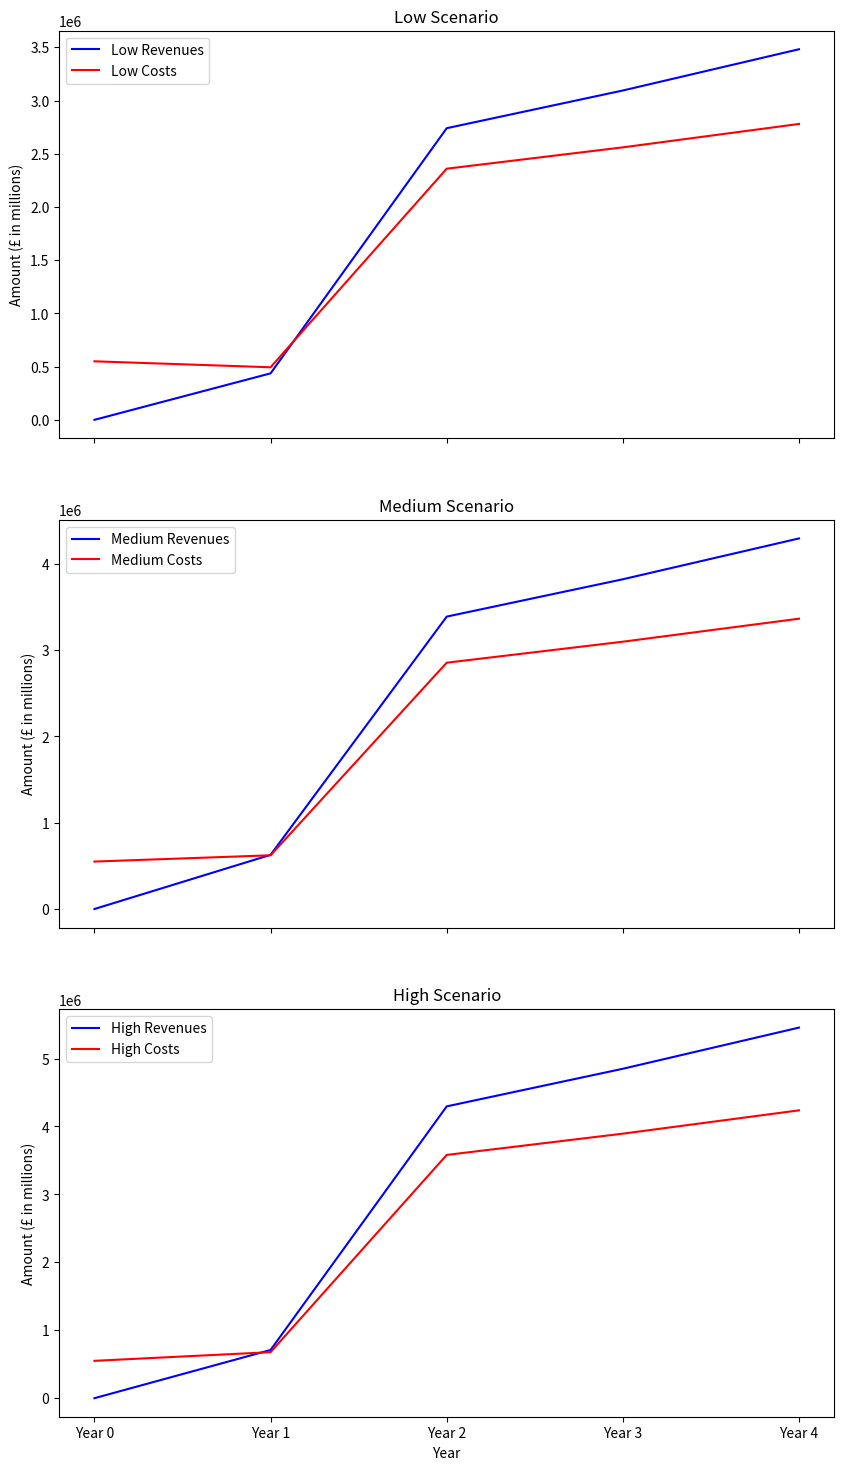

Source code (Python):
import pandas as pd
import matplotlib.pyplot as plt

# Direct Approach Parameters
salespeople_direct = 1  
compensation_per_salesperson = 100000
marketing_budget = 200000

# Revenue per project size
revenue_small_direct = 75000
revenue_medium_direct = 100000
revenue_large_direct = 150000

# Project margin
margin_direct = 0.3

# Project growth rate per year (e.g., 5% growth)
growth_rate_direct = 0.05

# Support revenue rate and period
support_rate_direct = 0.20
support_period_direct = 5

# Scenarios for Direct Approach
scenarios_direct = {
    'Low': {'small': 3, 'medium': 1, 'large': 0.5},
    'Medium': {'small': 4, 'medium': 2, 'large': 0.5},
    'High': {'small': 5, 'medium': 2, 'large': 0.5}
}

# Calculate revenues and costs for direct approach
def calculate_revenue_and_costs_direct(scenario, years=4, growth_rate=0.05, support_rate=0.20, support_period=5):
    total_compensation = salespeople_direct * compensation_per_salesperson
    revenues = []
    costs = []
    support_revenues = [0] * (years + 1)  # Initialize support revenue for each year

    for year in range(0, years + 1):  # Start from year 0
        growth_factor = (1 + growth_rate) ** year
        
        small_projects = scenario['small'] * salespeople_direct * growth_factor if year > 0 else 0
        medium_projects = scenario['medium'] * salespeople_direct * growth_factor if year > 0 else 0
        large_projects = scenario['large'] * salespeople_direct * growth_factor if year > 0 else 0
        
        revenue = (small_projects * revenue_small_direct +
                   medium_projects * revenue_medium_direct +
                   large_projects * revenue_large_direct)
        
        # Calculate support revenue from projects acquired in the current year
        support_revenue = (revenue * support_rate) / support_period
        # Add support revenue to the current and subsequent years within the support period
        for i in range(year, min(year + support_period, years + 1)):
            support_revenues[i] += support_revenue
        
        project_costs = revenue * (1 - margin_direct)
        year_costs = total_compensation + project_costs
        
        if year == 0:
            year_costs += marketing_budget
        
        revenues.append(revenue + support_revenues[year])  # Add support revenue to total revenue
        costs.append(year_costs)
    
    cumulative_revenues = pd.Series(revenues).cumsum().tolist()
    cumulative_costs = pd.Series(costs).cumsum().tolist()
    profitabilities = [r - c for r, c in zip(cumulative_revenues, cumulative_costs)]
    
    return revenues, costs, cumulative_revenues, cumulative_costs, profitabilities

# Calculate and store results for direct approach
results_direct = {}
for scenario_name, scenario in scenarios_direct.items():
    revenues, costs, cum_revenues, cum_costs, profits = calculate_revenue_and_costs_direct(
        scenario, growth_rate=growth_rate_direct, support_rate=support_rate_direct, support_period=support_period_direct)
    results_direct[scenario_name] = {
        'revenues': revenues,
        'costs': costs,
        'cumulative_revenues': cum_revenues,
        'cumulative_costs': cum_costs,
        'profitabilities': profits
    }


# Indirect Approach Parameters
salespeople_indirect = 1  
compensation_per_salesperson_indirect = 100000  
marketing_budget_indirect = 150000  

# Revenue per project size for indirect approach
revenue_small_indirect = 150000
revenue_medium_indirect = 200000
revenue_large_indirect = 300000

# Project margin for indirect approach
margin_indirect = 0.15

# Project growth rate per year (e.g., 6% growth) for indirect approach
growth_rate_indirect = 0.1

# Support revenue rate and period for indirect approach
support_rate_indirect = 0.2
support_period_indirect = 5

# Scenarios for Indirect Approach
scenarios_indirect = {
    'Low': {'small': 2, 'medium': 3, 'large': 3},
    'Medium': {'small': 3, 'medium': 4, 'large': 3},
    'High': {'small': 4, 'medium': 5, 'large': 4}
}

# Calculate revenues and costs for indirect approach
def calculate_revenue_and_costs_indirect(scenario, years=4, growth_rate=0.06, support_rate=0.18, support_period=4):
    total_compensation = salespeople_indirect * compensation_per_salesperson_indirect
    revenues = []
    costs = []
    support_revenues = [0] * (years + 1)  # Initialize support revenue for each year

    for year in range(0, years + 1):  # Start from year 0
        growth_factor = (1 + growth_rate) ** year
        
        small_projects = scenario['small'] * salespeople_indirect * growth_factor if year > 1 else 0
        medium_projects = scenario['medium'] * salespeople_indirect * growth_factor if year > 1 else 0
        large_projects = scenario['large'] * salespeople_indirect * growth_factor if year > 1 else 0
        
        revenue = (small_projects * revenue_small_indirect +
                   medium_projects * revenue_medium_indirect +
                   large_projects * revenue_large_indirect)
        
        # Calculate support revenue from projects acquired in the current year
        support_revenue = (revenue * support_rate) / support_period
        # Add support revenue to the current and subsequent years within the support period
        for i in range(year, min(year + support_period, years + 1)):
            support_revenues[i] += support_revenue
        
        project_costs = revenue * (1 - margin_indirect)
        year_costs = total_compensation + project_costs
        
        if year == 0:
            year_costs += marketing_budget_indirect
        
        revenues.append(revenue + support_revenues[year])  # Add support revenue to total revenue
        costs.append(year_costs)
    
    cumulative_revenues = pd.Series(revenues).cumsum().tolist()
    cumulative_costs = pd.Series(costs).cumsum().tolist()
    profitabilities = [r - c for r, c in zip(cumulative_revenues, cumulative_costs)]
    
    return revenues, costs, cumulative_revenues, cumulative_costs, profitabilities

# Calculate and store results for indirect approach
results_indirect = {}
for scenario_name, scenario in scenarios_indirect.items():
    revenues, costs, cum_revenues, cum_costs, profits = calculate_revenue_and_costs_indirect(
        scenario, growth_rate=growth_rate_indirect, support_rate=support_rate_indirect, support_period=support_period_indirect)
    results_indirect[scenario_name] = {
        'revenues': revenues,
        'costs': costs,
        'cumulative_revenues': cum_revenues,
        'cumulative_costs': cum_costs,
        'profitabilities': profits
    }


# Combine the results
combined_results = {}
for scenario_name in scenarios_direct.keys():  # Using direct approach scenarios as the key
    combined_results[scenario_name] = {
        'revenues': [d + i for d, i in zip(results_direct[scenario_name]['revenues'], results_indirect[scenario_name]['revenues'])],
        'costs': [d + i for d, i in zip(results_direct[scenario_name]['costs'], results_indirect[scenario_name]['costs'])],
        'cumulative_revenues': [d + i for d, i in zip(results_direct[scenario_name]['cumulative_revenues'], results_indirect[scenario_name]['cumulative_revenues'])],
        'cumulative_costs': [d + i for d, i in zip(results_direct[scenario_name]['cumulative_costs'], results_indirect[scenario_name]['cumulative_costs'])],
        'profitabilities': [d + i for d, i in zip(results_direct[scenario_name]['profitabilities'], results_indirect[scenario_name]['profitabilities'])]
    }

# Convert combined results to DataFrame
years = [f'Year {i}' for i in range(0, 5)]
combined_data = {
    'Year': years
}

for scenario_name, scenario_data in combined_results.items():
    combined_data[f'{scenario_name} Revenues'] = scenario_data['revenues']
    combined_data[f'{scenario_name} Costs'] = scenario_data['costs']

combined_df = pd.DataFrame(combined_data)
combined_df.to_csv('combined_results.csv')

# Plot the combined results
fig, axs = plt.subplots(3, 1, figsize=(10, 18), sharex=True)

for idx, scenario in enumerate(scenarios_direct.keys()):  # Using direct approach scenarios as the key
    axs[idx].plot(combined_df['Year'], combined_df[f'{scenario} Revenues'], label=f'{scenario} Revenues', color='blue')
    axs[idx].plot(combined_df['Year'], combined_df[f'{scenario} Costs'], label=f'{scenario} Costs', color='red')
    axs[idx].set_title(f'{scenario} Scenario')
    axs[idx].set_ylabel('Amount (£ in millions)')
    axs[idx].set_yscale('linear')
    axs[idx].legend()

axs[2].set_xlabel('Year')

plt.show()
